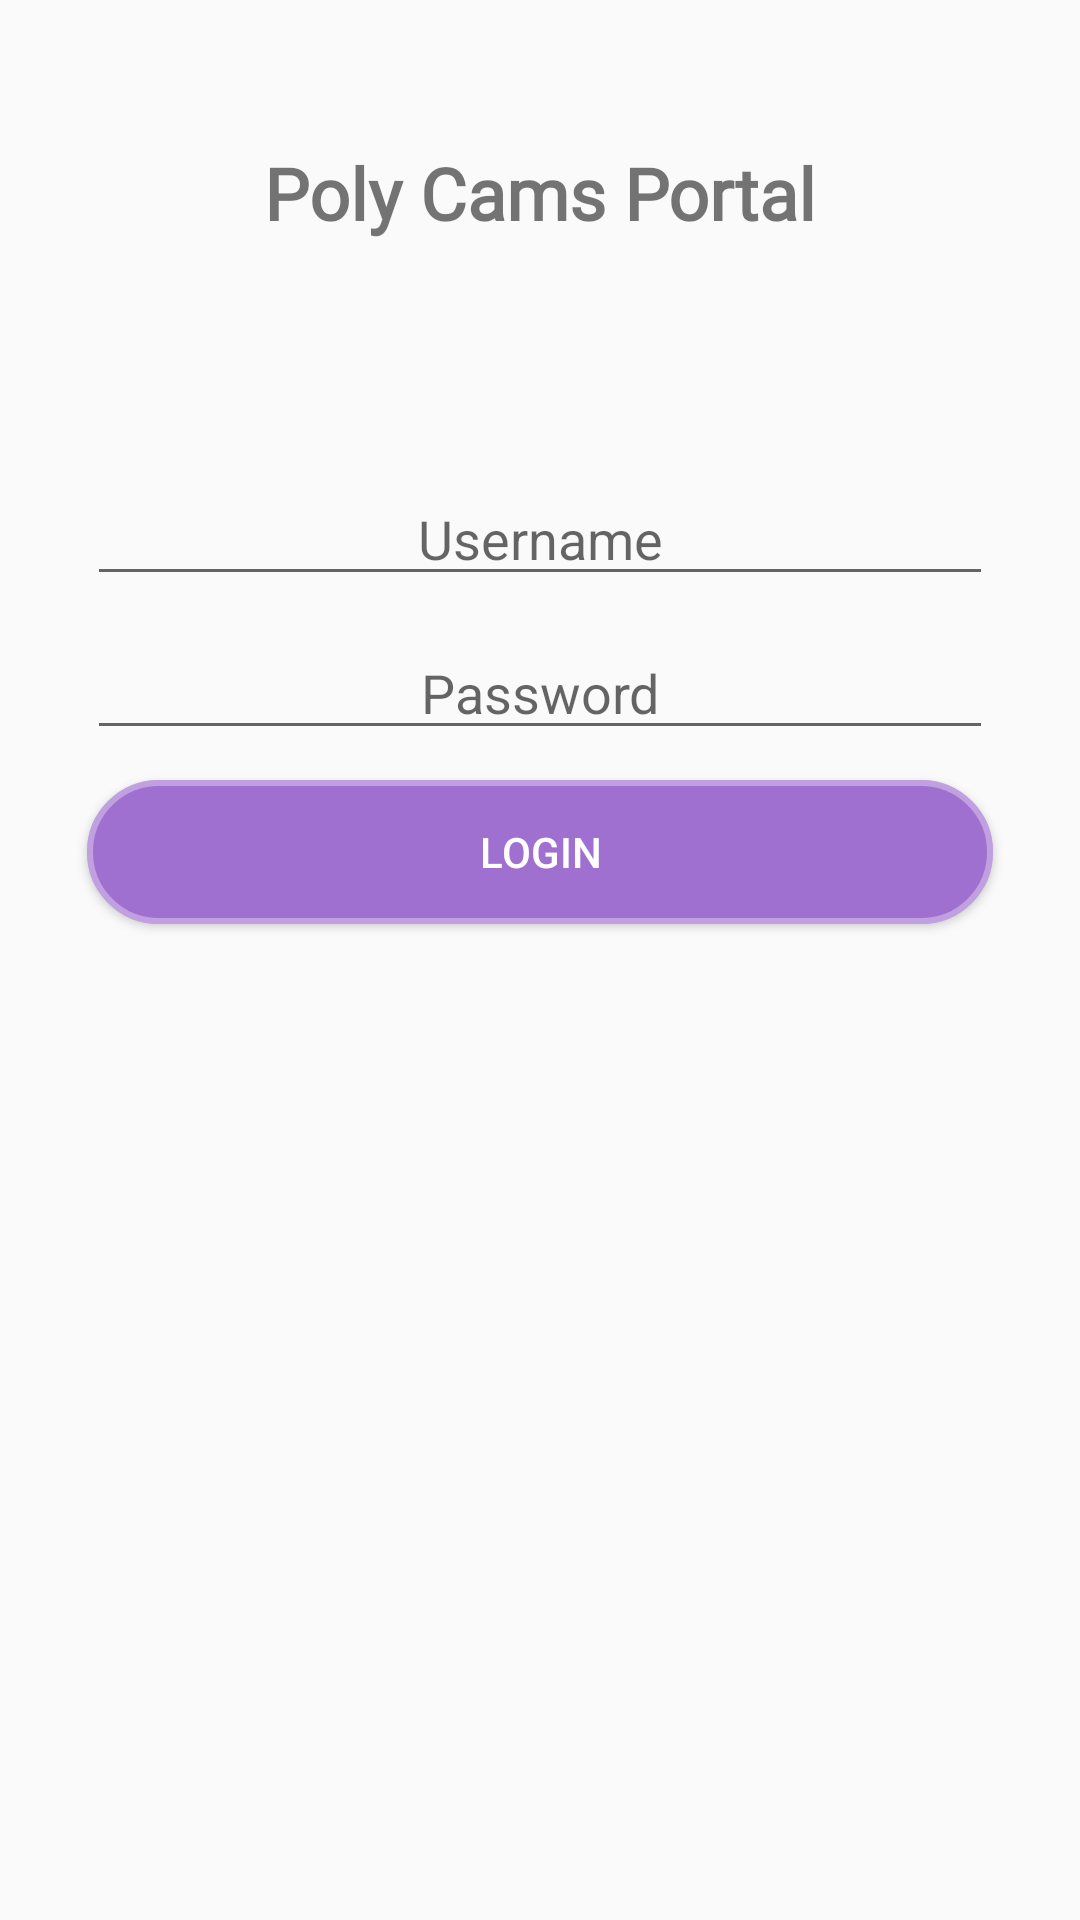

Write the Android layout XML for this screen, with the resource values it uses.
<!-- AndroidManifest.xml: application theme AppTheme -->
<!-- res/layout/activity_login.xml -->
<?xml version="1.0" encoding="utf-8"?>
<RelativeLayout xmlns:android="http://schemas.android.com/apk/res/android"
              xmlns:tools="http://schemas.android.com/tools"
              android:layout_width="match_parent"
              android:layout_height="match_parent"
              android:orientation="vertical"
              tools:context=".LoginActivity">

    <android.support.v7.widget.AppCompatTextView
        android:id="@+id/AppTitle"
        android:layout_centerHorizontal="true"
        android:layout_width="wrap_content"
        android:layout_height="wrap_content"
        android:fontFamily="@font/hack"
        android:padding="48dp"
        android:paddingTop="24dp"
        android:text="@string/title"
        android:textSize="24dp"
        android:textStyle="bold"/>

    <LinearLayout
        android:layout_below="@id/AppTitle"
        android:layout_width="match_parent"
        android:layout_height="wrap_content"
        android:layout_gravity="center"
        android:orientation="vertical"
        android:padding="24dp"
        android:weightSum="4">

        <EditText
            android:id="@+id/username_input"
            android:layout_width="match_parent"
            android:layout_height="wrap_content"
            android:layout_margin="@dimen/login_view_margin"
            android:gravity="center"
            android:hint="@string/username_hint"
            android:inputType="text"/>

        <EditText
            android:id="@+id/password_input"
            android:layout_width="match_parent"
            android:layout_height="wrap_content"
            android:layout_margin="@dimen/login_view_margin"
            android:ellipsize="start"
            android:gravity="center"
            android:hint="@string/password_hint"
            android:inputType="textPassword"/>

        <Button
            android:id="@+id/login_button"
            android:layout_width="match_parent"
            android:layout_height="wrap_content"
            android:layout_margin="@dimen/login_view_margin"
            android:background="@drawable/button_bg"
            android:text="@string/login_button"
            android:textColor="@color/white"/>
    </LinearLayout>
</RelativeLayout>
<!-- resources referenced by this layout -->
<resources>
  <color name="white">#fff</color>
  <dimen name="login_view_margin">5dp</dimen>
  <!-- drawable button_bg (drawable) -->
  <?xml version="1.0" encoding="utf-8"?>
  
  <layer-list xmlns:android="http://schemas.android.com/apk/res/android">
      <item>
          <shape android:shape="rectangle">
              <stroke
                  android:width="3dp"
                  android:color="@color/colorAccent"/>
              <corners android:radius="48dp" />
              <solid android:color="@color/colorAccent"/>
          </shape>
      </item>
      <item>
          <shape android:shape="rectangle">
              <stroke
                  android:width="2dp"
                  android:color="#55ffffff"/>
              <corners
                  android:radius="48dp"
                  />
          </shape>
      </item>
  </layer-list>
  <string name="login_button">Login</string>
  <string name="password_hint">Password</string>
  <string name="title">Poly Cams Portal</string>
  <string name="username_hint">Username</string>
  <style name="AppTheme" parent="Theme.AppCompat.Light.DarkActionBar">
          
          <item name="colorPrimary">@color/colorPrimary</item>
          <item name="colorPrimaryDark">@color/colorPrimaryDark</item>
          <item name="colorAccent">@color/colorAccent</item>
      </style>
  <color name="colorAccent">#A070D0</color>
  <color name="colorPrimary">#B080F0</color>
  <color name="colorPrimaryDark">#522d8e</color>
</resources>
